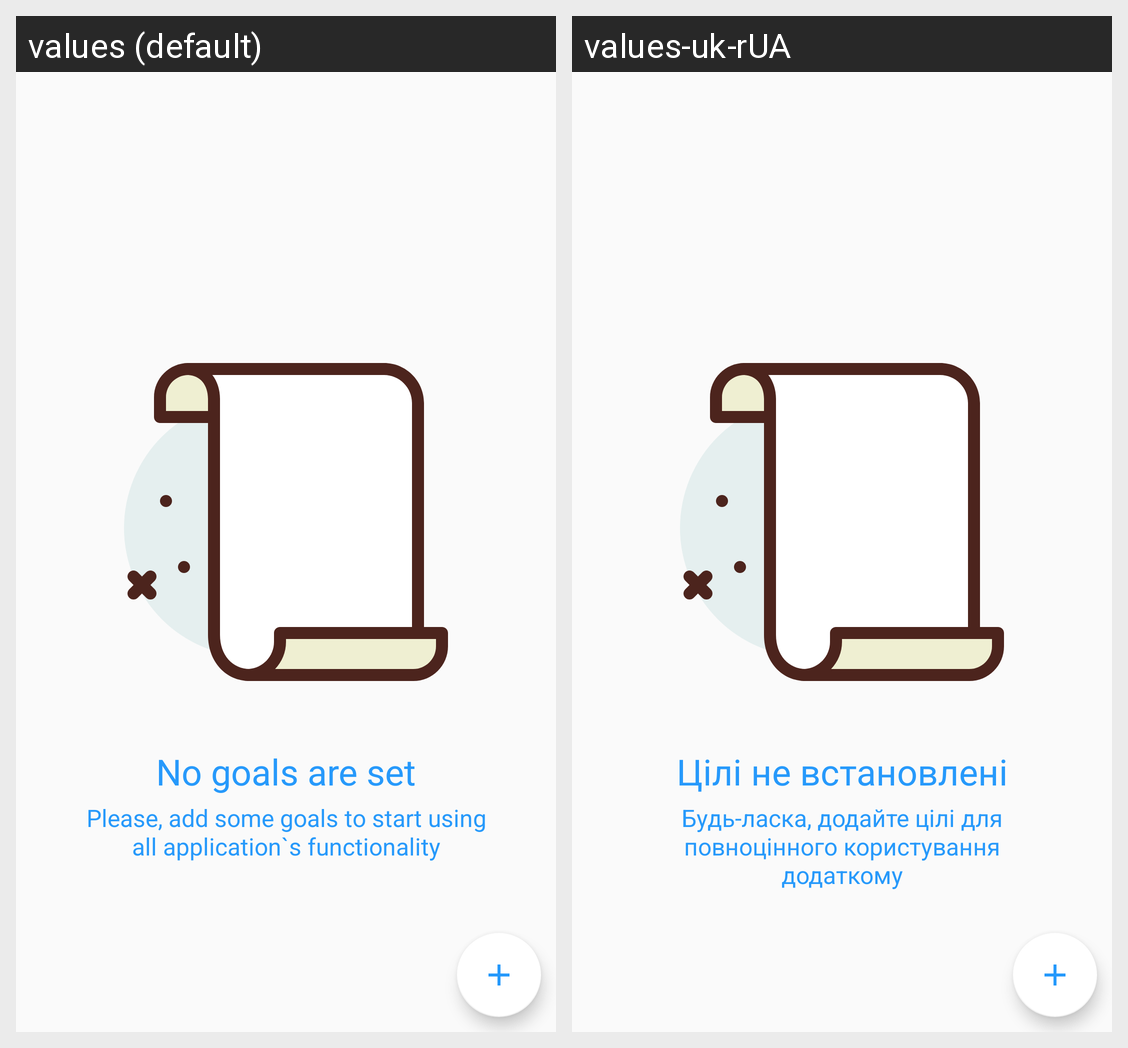

This grid shows one Android layout under two languages. Give, for every string resource on the screen, its name, the default text and each shown locale's text.
Android screen res/layout/fragment_goals.xml rendered under 2 locales, left to right: values (default), values-uk-rUA. Device: Nexus 5 (rendered at 1080×1920; each locale shown at half size, 540×960, under a caption strip naming it); theme AppTheme.
Strings drawn on this screen, with the default value and each locale's value (text and hints the layout hard-codes, and strings that could not be matched under every locale, appear in the picture but are not listed):

noGoalsAvailable
  values: No goals are set
  values-uk-rUA: Цілі не встановлені

plsAddGoals
  values: Please, add some goals to start using all application`s functionality
  values-uk-rUA: Будь-ласка, додайте цілі для повноцінного користування додаткомy
